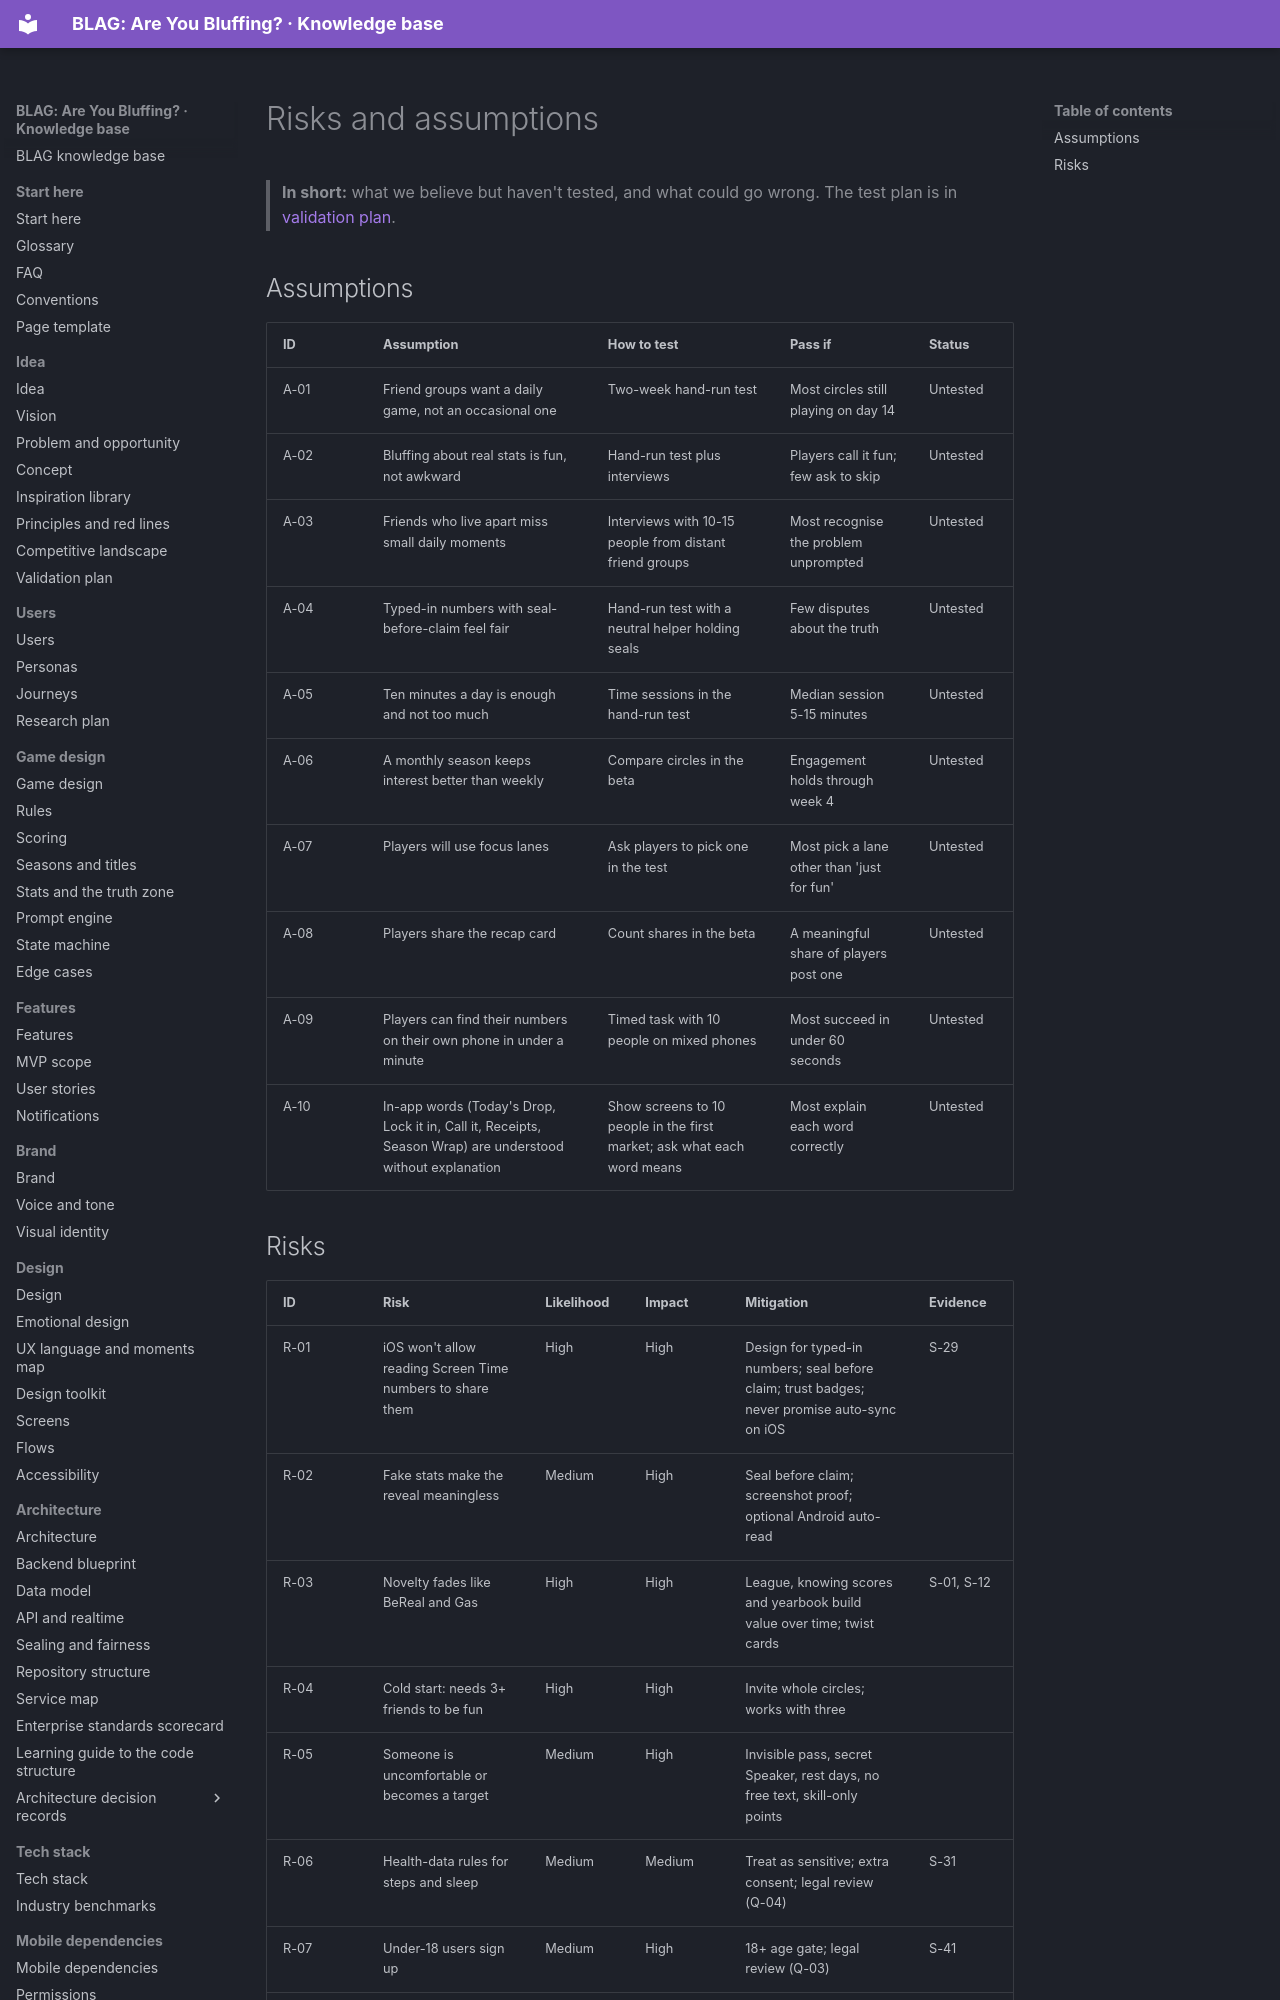

repository: VIsHnu1762/blag · page: registers/risks/index.html · generator: mkdocs

---
id: registers.risks
order: 6
title: Risks and assumptions
section: registers
status: generated
summary: Untested assumptions and project risks with mitigations.
last_updated: 2026-11-04
source: kb/data/risks.yaml
---

<!-- GENERATED by scripts/kb.py from kb/data/risks.yaml. Do not edit by hand. -->

# Risks and assumptions

> **In short:** what we believe but haven't tested, and what could go wrong. The test plan is in [validation plan](../01-idea/07-validation-plan.md).

## Assumptions

| ID | Assumption | How to test | Pass if | Status |
|---|---|---|---|---|
| A-01 | Friend groups want a daily game, not an occasional one | Two-week hand-run test | Most circles still playing on day 14 | Untested |
| A-02 | Bluffing about real stats is fun, not awkward | Hand-run test plus interviews | Players call it fun; few ask to skip | Untested |
| A-03 | Friends who live apart miss small daily moments | Interviews with 10-15 people from distant friend groups | Most recognise the problem unprompted | Untested |
| A-04 | Typed-in numbers with seal-before-claim feel fair | Hand-run test with a neutral helper holding seals | Few disputes about the truth | Untested |
| A-05 | Ten minutes a day is enough and not too much | Time sessions in the hand-run test | Median session 5-15 minutes | Untested |
| A-06 | A monthly season keeps interest better than weekly | Compare circles in the beta | Engagement holds through week 4 | Untested |
| A-07 | Players will use focus lanes | Ask players to pick one in the test | Most pick a lane other than 'just for fun' | Untested |
| A-08 | Players share the recap card | Count shares in the beta | A meaningful share of players post one | Untested |
| A-09 | Players can find their numbers on their own phone in under a minute | Timed task with 10 people on mixed phones | Most succeed in under 60 seconds | Untested |
| A-10 | In-app words (Today's Drop, Lock it in, Call it, Receipts, Season Wrap) are understood without explanation | Show screens to 10 people in the first market; ask what each word means | Most explain each word correctly | Untested |
